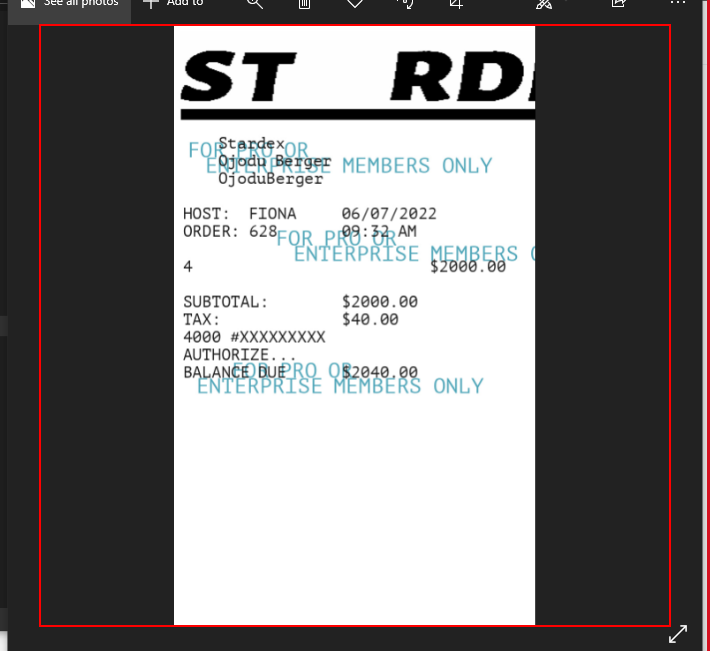
Task: Develop a Receipt Extraction Bot that unzips the receipts in the folder provided; Extract details from these receipts; Add the details to an excel; Send the excel attachment to starschallenge@stardex.com.ng
Workflow: Main

Step 1: get-text from the element 'receipt_62a05f9b17acb.jpg' in window 'Photos' (applicationframehost.exe)
